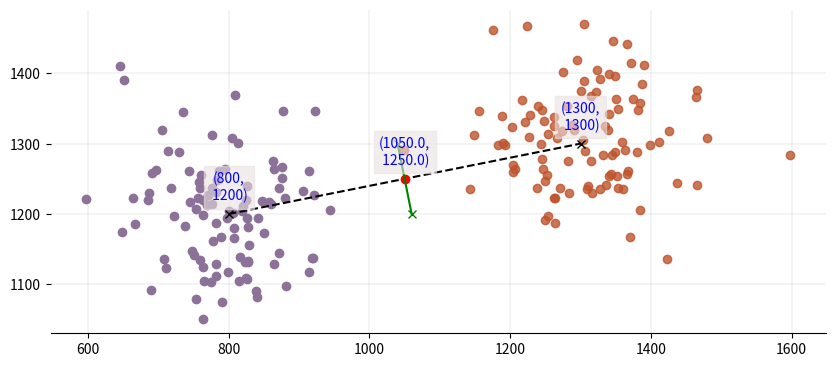

Recreate this plot in Python.
import math
import random
import itertools

import numpy as np
import pandas as pd

import matplotlib.pyplot as plt
import matplotlib.lines as mlines

from numpy.core.records import ndarray


np.random.seed(42)


class Image:
    """
    Образ с произвольным набором признаков
    """

    def __init__(self, **features):
        """
        features: распаковка набора признаков со значениями, значения должные быть действительными числами
        """
        for key, val in features.items():
            if not isinstance(val, (int, float, ndarray)):
                raise ValueError('Значения признаков должны быть действительными числами')
            setattr(self, key, val)

        self._dimensionality = len(features)
        self._features_names = features.keys()

    @property
    def dimensionality(self):
        return self._dimensionality

    @property
    def features_names(self):
        return self._features_names


class ClassNormalCloud:
    """
    Облако образов в пространстве признаков
    """

    def __init__(self, N, **Md_ft):
        """
        :param N: размер облака

        Md_ft: распаковка параметров для нормального распределения признаков
            Md_ft['x'] =
            'M': float, # математическое ожидание признака x
            'D': float, # дисперсия случайной величины признака x
            }
            Md_ft['y'] =
            'M': float, # математическое ожидание признака y
            'D': float, # дисперсия случайной величины признака y
            }

            ...
            Md_ft['n'] =
            'M': float, # математическое ожидание признака n
            'D': float, # дисперсия случайной величины признака n
            }

        """
        self._features_names = []
        self._dimensionality = 0
        self._size = N
        self._images = []

        for key, val in Md_ft.items():
            if not isinstance(key, (str, int)):
                raise ValueError('Наименование признака должно быть строкой или натуральным числом')
            if not isinstance(val, dict) or ('M' not in val) or ('D' not in val):
                raise ValueError(f'Параметры облака образа признака {key} должны быть словарем, содержащим как минимум ключи M и D')

            # все норм
            self._features_names.append(key)
            self._dimensionality += 1
            setattr(self, key, {**val})

    @property
    def dimensionality(self):
        return self._dimensionality

    @property
    def features_names(self):
        return self._features_names

    @property
    def size(self):
        return self._size

    def fill_cloud(self):

        features_appropriate = []
        for key in self.features_names:
            fsett = getattr(self, key)
            sko = math.sqrt(fsett['D'])
            features_appropriate.append(np.nditer(np.random.normal(fsett['M'], sko, self.size)))  # fsett['M']-матожидание величины признака sko-СКО  self.size.-размер массива

        for i, features in enumerate(itertools.zip_longest(*features_appropriate)):
            ftu = {k: v for k, v in itertools.zip_longest(self.features_names, features)}
            self._images.append(Image(**ftu))
            pass

        pass

    def get_feature_iterator(self, feature_name):
        for im in self._images:
            yield getattr(im, feature_name)

    def get_feature_list(self, feature_name):
        return list(self.get_feature_iterator(feature_name))


if __name__ == "__main__":
    cloud1 = ClassNormalCloud(100, x={'M': 800, 'D': 6000}, y={'M': 1200, 'D': 6000})
    cloud1.fill_cloud()

    cloud2 = ClassNormalCloud(100, x={'M': 1300, 'D': 6000}, y={'M': 1300, 'D': 6000})
    cloud2.fill_cloud()

    features_x1 = list(itertools.chain(cloud1.get_feature_iterator('x')))
    features_y1 = list(itertools.chain(cloud1.get_feature_iterator('y')))

    features_x2 = list(itertools.chain(cloud2.get_feature_iterator('x')))
    features_y2 = list(itertools.chain(cloud2.get_feature_iterator('y')))

    # Построение Координатной плоскости облака образов
    fig, ax = plt.subplots(figsize=(10, 6))

    ax.set_aspect('equal', adjustable='box')

    # Удаление верхней и правой границ
    ax.spines['top'].set_visible(False)
    ax.spines['left'].set_visible(False)
    ax.spines['right'].set_visible(False)

    # Добавление основных линий сетки
    ax.grid(color='grey', linestyle='-', linewidth=0.25, alpha=0.5)

    # Образы
    ax.scatter(features_x1, features_y1, color="#8C7298")
    ax.scatter(features_x2, features_y2, color="#be542ccc")

    # Линия соединяющие центры облаков
    lM = mlines.Line2D([cloud1.x['M'], cloud2.x['M']], [cloud1.y['M'], cloud2.y['M']], color="#000", linestyle="--", marker="x")
    ax.add_line(lM)
    ax.annotate(f'({cloud1.x["M"]},\n {cloud1.y["M"]})',
                (cloud1.x["M"], cloud1.y["M"]),
                textcoords="offset points",
                xytext=(0, 10),
                ha='center',
                color='blue', backgroundcolor="#eae1e196")
    ax.annotate(f'({cloud2.x["M"]},\n {cloud2.y["M"]})',
                (cloud2.x["M"], cloud2.y["M"]),
                textcoords="offset points",
                xytext=(0, 10),
                ha='center',
                color='blue', backgroundcolor="#eae1e196")

    # Координаты середины отрезка
    midx = ((cloud2.x['M'] + cloud1.x['M']) / 2)
    midy = ((cloud2.y['M'] + cloud1.y['M']) / 2)
    ax.plot(midx, midy, color="red", marker='o')
    ax.annotate(f'({midx},\n {midy})',
                (midx, midy),
                textcoords="offset points",
                xytext=(0, 10),
                ha='center',
                color='blue', backgroundcolor="#eae1e196")

    # Прочертим нормаль, найдем тангенс противолежащего угла к нормали
    dmy = (midy - cloud1.y['M'])
    tgnorm = np.round((cloud2.y['M'] - cloud1.y['M']) / (cloud2.x['M'] - cloud1.x['M']), 4)
    alpha = math.atan(tgnorm)
    midlen = (dmy / math.sin(alpha))
    norm = (midlen * tgnorm)

    normx1 = cloud1.x['M'] + math.sqrt((math.pow(norm, 2) + math.pow(midlen, 2)))
    normy1 = cloud1.y['M']

    normx2 = cloud2.x['M'] - math.sqrt((math.pow(norm, 2) + math.pow(midlen, 2)))
    normy2 = cloud2.y['M']

    lnorm = mlines.Line2D([normx1, normx2], [normy1, normy2], color="green", linestyle="-", marker="x")
    ax.add_line(lnorm)

    plt.show()
